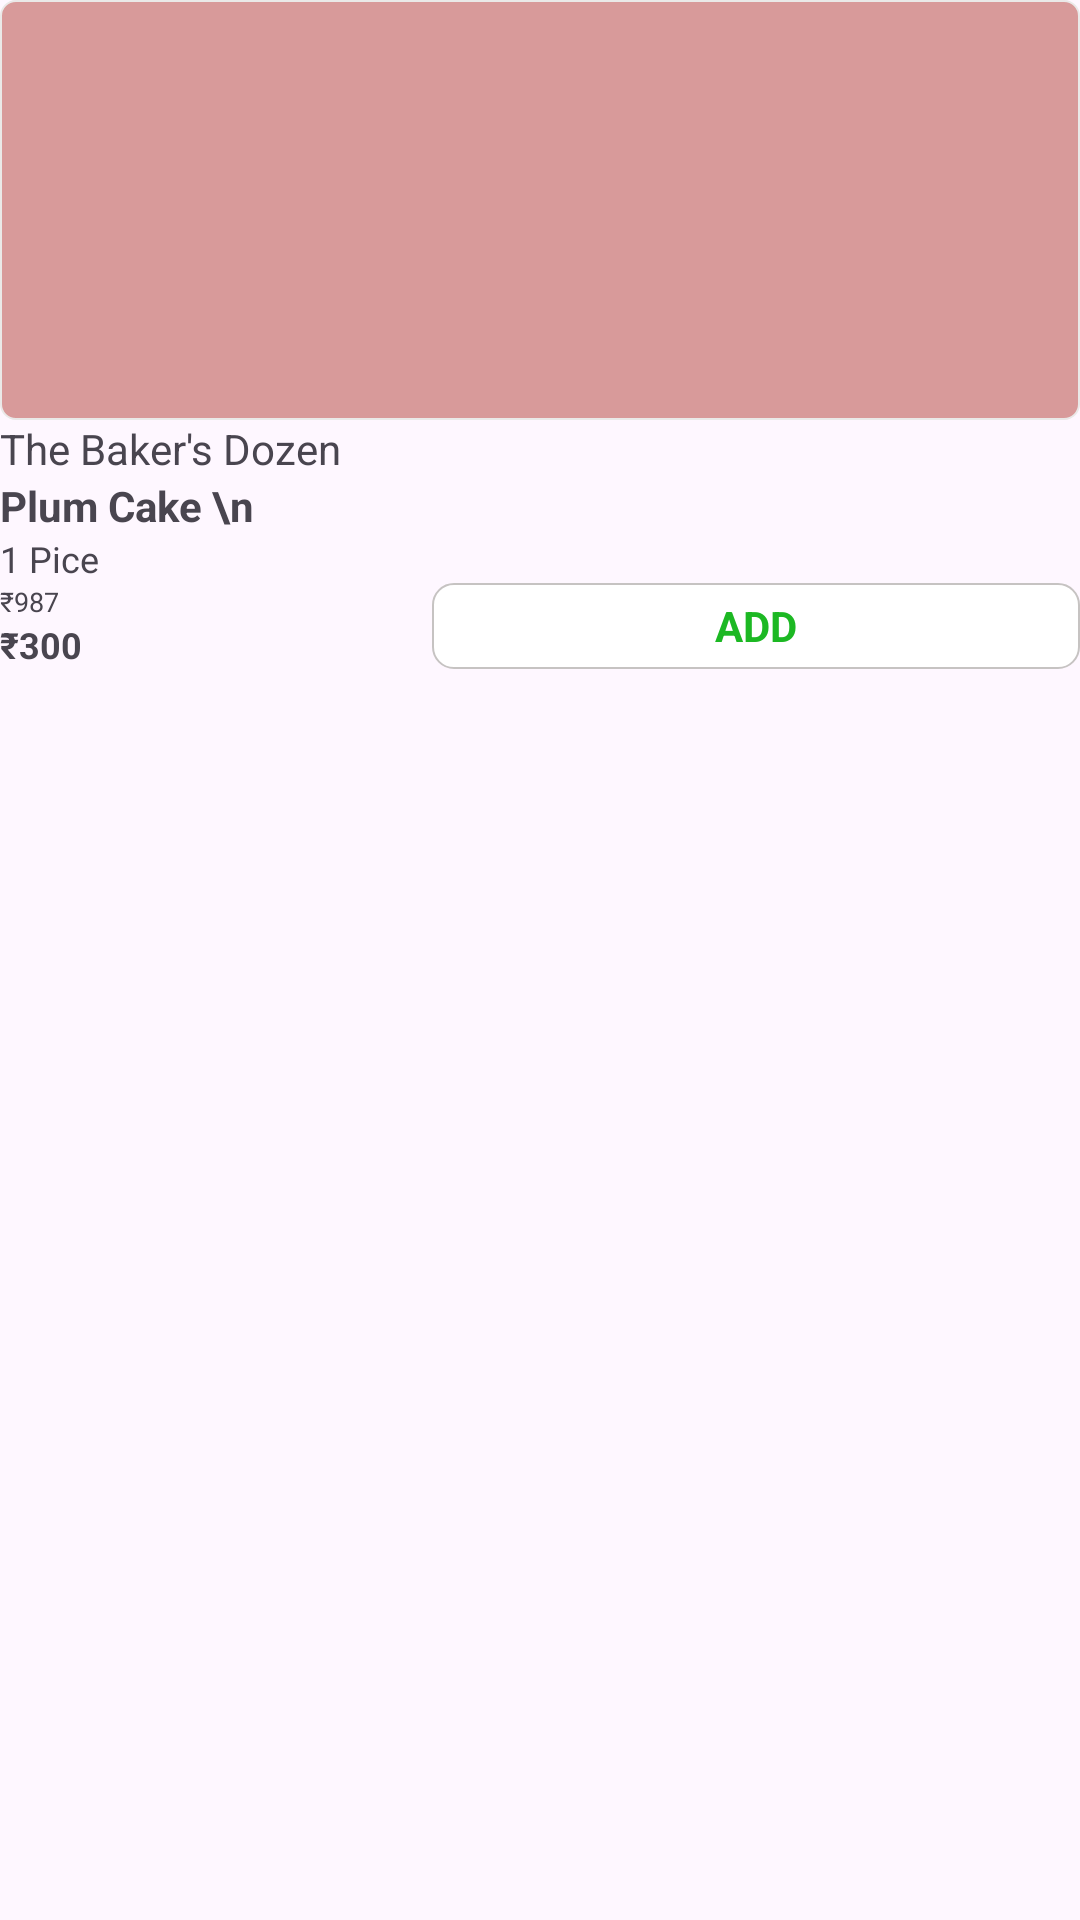

Produce the Android XML layout that renders to this screen, including the resource entries it uses.
<!-- AndroidManifest.xml: application theme Theme.Swiggy -->
<!-- res/layout/mart_item.xml -->
<?xml version="1.0" encoding="utf-8"?>
<LinearLayout xmlns:android="http://schemas.android.com/apk/res/android"
    android:layout_width="wrap_content"
    android:layout_height="240dp"
    android:layout_margin="5dp"
    android:orientation="vertical">

    <LinearLayout
        android:layout_width="match_parent"
        android:layout_height="140dp"
        android:background="@drawable/mart_image_bg"
        android:orientation="vertical">

        <ImageView
            android:layout_width="match_parent"
            android:layout_height="match_parent"
            android:src="@drawable/ic_launcher_background" />
    </LinearLayout>

    <LinearLayout
        android:layout_width="match_parent"
        android:layout_height="match_parent"
        android:orientation="vertical">

        <TextView
            android:layout_width="wrap_content"
            android:layout_height="wrap_content"
            android:text="The Baker's Dozen" />

        <TextView
            android:layout_width="match_parent"
            android:layout_height="wrap_content"
            android:text="Plum Cake \n"
            android:textStyle="bold" />

        <TextView
            android:layout_width="wrap_content"
            android:layout_height="wrap_content"
            android:text="1 Pice"
            android:textSize="12sp" />

        <LinearLayout
            android:layout_width="match_parent"
            android:layout_height="wrap_content"
            android:orientation="horizontal"
            android:weightSum="2">

            <LinearLayout
                android:layout_width="0dp"
                android:layout_height="wrap_content"
                android:layout_weight=".8"
                android:orientation="vertical">

                <TextView
                    android:layout_width="wrap_content"
                    android:layout_height="wrap_content"
                    android:text="₹987"
                    android:textSize="9sp" />

                <TextView
                    android:layout_width="wrap_content"
                    android:layout_height="wrap_content"
                    android:text="₹300"
                    android:textSize="12sp"
                    android:textStyle="bold" />

            </LinearLayout>

            <LinearLayout
                android:layout_width="0dp"
                android:layout_height="match_parent"
                android:layout_weight="1.2"
                android:background="@drawable/add_bg">

                <TextView
                    android:layout_width="match_parent"
                    android:layout_height="match_parent"
                    android:gravity="center"
                    android:text="ADD"
                    android:textColor="#1CB823"
                    android:textStyle="bold" />
            </LinearLayout>

        </LinearLayout>
    </LinearLayout>
</LinearLayout>
<!-- resources referenced by this layout -->
<resources>
  <!-- drawable add_bg (drawable) -->
  <?xml version="1.0" encoding="utf-8"?>
  <shape xmlns:android="http://schemas.android.com/apk/res/android">
      <stroke
          android:width=".7dp"
          android:color="#C6C3C2" />
      <corners android:radius="7dp" />
      <solid android:color="@color/white" />
  </shape>
  <!-- drawable mart_image_bg (drawable) -->
  <?xml version="1.0" encoding="utf-8"?>
  <shape xmlns:android="http://schemas.android.com/apk/res/android">
      <corners android:radius="5dp" />
      <stroke
          android:width=".8dp"
          android:color="#EAE9E8" />
      <solid android:color="#D89A9A"/>
  </shape>
  <style name="Theme.Swiggy" parent="Base.Theme.Swiggy">
          <item name="android:statusBarColor">#CCF8F5F5</item>
          <item name="android:windowLightStatusBar">true</item>
      </style>
  <color name="white">#FFFFFFFF</color>
  <style name="Base.Theme.Swiggy" parent="Theme.Material3.DayNight.NoActionBar">
          
          
      </style>
</resources>
